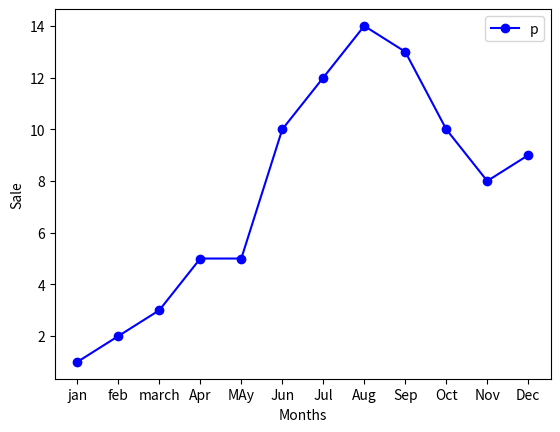

This chart was generated by the following Python code:
import matplotlib.pyplot as plt
import numpy as np

x = ["jan","feb","march","Apr","MAy","Jun","Jul","Aug","Sep","Oct","Nov","Dec"]
y = [1,2,3,5,5,10,12,14,13,10,8,9]

plt.plot(x,y,marker="o",color="blue")
plt.xlabel("Months")
plt.ylabel("Sale")
plt.legend("polynimial")
plt.savefig("matplot.jpeg")


